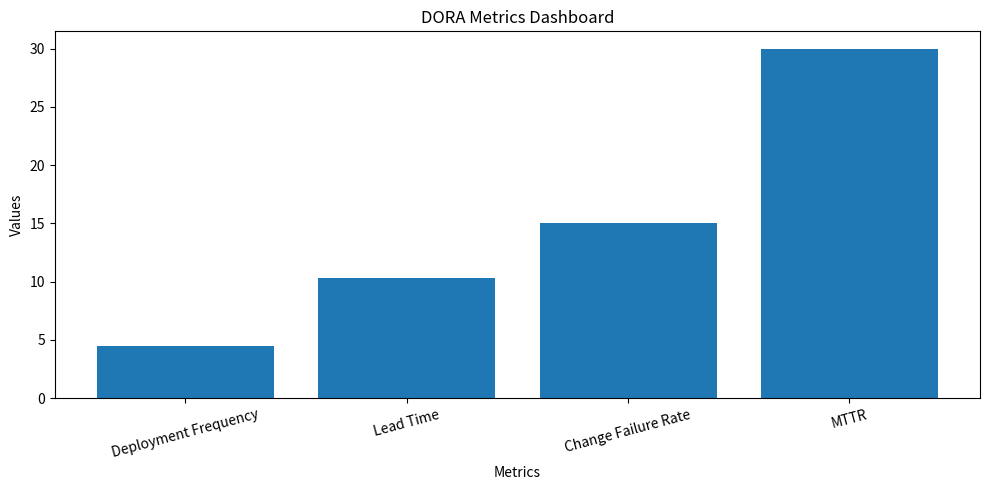

Reproduce this figure in Python.

import matplotlib.pyplot as plt

deployment_frequency = [2, 3, 4, 3, 5, 4, 6, 5, 7, 6]

lead_time = [10, 12, 8, 15, 9, 11, 7, 13, 10, 8]

total_deployments = 20
failed_deployments = 3

recovery_times = [30, 25, 40, 20, 35, 30, 25, 45, 20, 30]

average_deployment_frequency = (
    sum(deployment_frequency) / len(deployment_frequency)
)

average_lead_time = sum(lead_time) / len(lead_time)

change_failure_rate = (
    failed_deployments / total_deployments
) * 100

mttr = sum(recovery_times) / len(recovery_times)

print("DORA METRICS")

print("Average Deployment Frequency:",
      round(average_deployment_frequency, 2),
      "deployments/day")

print("Average Lead Time:",
      round(average_lead_time, 2),
      "hours")

print("Change Failure Rate:",
      round(change_failure_rate, 2), "%")

print("Mean Time to Recovery:",
      round(mttr, 2), "minutes")




metrics = [
    "Deployment Frequency",
    "Lead Time",
    "Change Failure Rate",
    "MTTR"
]

values = [
    average_deployment_frequency,
    average_lead_time,
    change_failure_rate,
    mttr
]

plt.figure(figsize=(10, 5))
plt.bar(metrics, values)
plt.title("DORA Metrics Dashboard")
plt.xlabel("Metrics")
plt.ylabel("Values")
plt.xticks(rotation=15)
plt.tight_layout()
plt.show()
